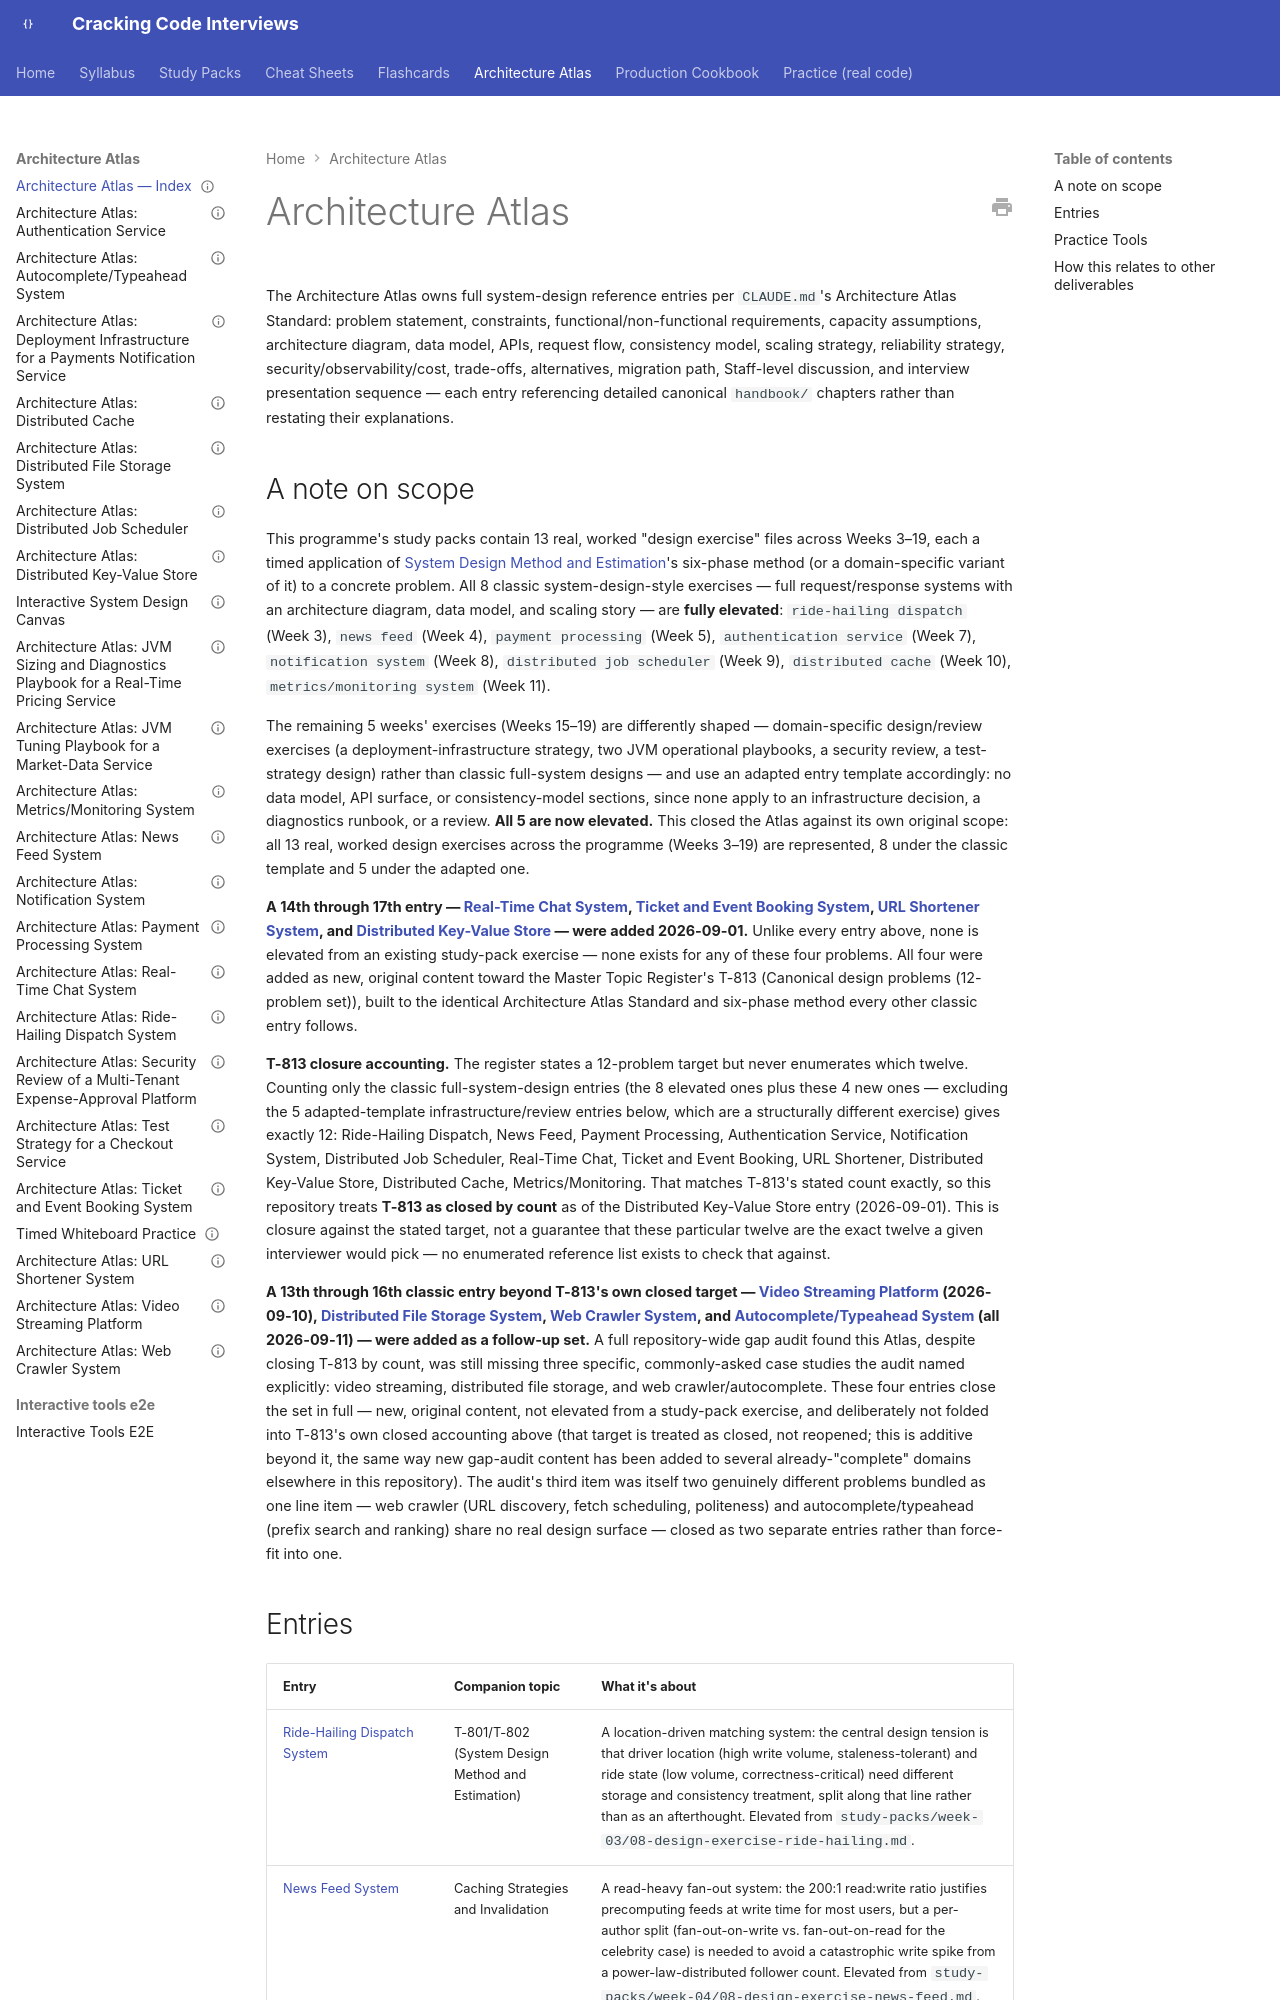

repository: JuanMelendres/cracking-code-interviews · page: architecture-atlas/index.html · generator: mkdocs

---
title: "Architecture Atlas — Index"
document_type: architecture-atlas-index
status: draft
last_updated: 2026-09-22
---

# Architecture Atlas

The Architecture Atlas owns full system-design reference entries per `CLAUDE.md`'s Architecture Atlas Standard: problem statement, constraints, functional/non-functional requirements, capacity assumptions, architecture diagram, data model, APIs, request flow, consistency model, scaling strategy, reliability strategy, security/observability/cost, trade-offs, alternatives, migration path, Staff-level discussion, and interview presentation sequence — each entry referencing detailed canonical `handbook/` chapters rather than restating their explanations.

## A note on scope

This programme's study packs contain 13 real, worked "design exercise" files across Weeks 3–19, each a timed application of [System Design Method and Estimation](../syllabus/11-system-design/system-design-method-and-estimation.md)'s six-phase method (or a domain-specific variant of it) to a concrete problem. All 8 classic system-design-style exercises — full request/response systems with an architecture diagram, data model, and scaling story — are **fully elevated**: `ride-hailing dispatch` (Week 3), `news feed` (Week 4), `payment processing` (Week 5), `authentication service` (Week 7), `notification system` (Week 8), `distributed job scheduler` (Week 9), `distributed cache` (Week 10), `metrics/monitoring system` (Week 11).

The remaining 5 weeks' exercises (Weeks 15–19) are differently shaped — domain-specific design/review exercises (a deployment-infrastructure strategy, two JVM operational playbooks, a security review, a test-strategy design) rather than classic full-system designs — and use an adapted entry template accordingly: no data model, API surface, or consistency-model sections, since none apply to an infrastructure decision, a diagnostics runbook, or a review. **All 5 are now elevated.** This closed the Atlas against its own original scope: all 13 real, worked design exercises across the programme (Weeks 3–19) are represented, 8 under the classic template and 5 under the adapted one.

**A 14th through 17th entry — [Real-Time Chat System](real-time-chat-system.md), [Ticket and Event Booking System](ticket-and-event-booking-system.md), [URL Shortener System](url-shortener-system.md), and [Distributed Key-Value Store](distributed-key-value-store.md) — were added 2026-09-01.** Unlike every entry above, none is elevated from an existing study-pack exercise — none exists for any of these four problems. All four were added as new, original content toward the Master Topic Register's T-813 (Canonical design problems (12-problem set)), built to the identical Architecture Atlas Standard and six-phase method every other classic entry follows.

**T-813 closure accounting.** The register states a 12-problem target but never enumerates which twelve. Counting only the classic full-system-design entries (the 8 elevated ones plus these 4 new ones — excluding the 5 adapted-template infrastructure/review entries below, which are a structurally different exercise) gives exactly 12: Ride-Hailing Dispatch, News Feed, Payment Processing, Authentication Service, Notification System, Distributed Job Scheduler, Real-Time Chat, Ticket and Event Booking, URL Shortener, Distributed Key-Value Store, Distributed Cache, Metrics/Monitoring. That matches T-813's stated count exactly, so this repository treats **T-813 as closed by count** as of the Distributed Key-Value Store entry (2026-09-01). This is closure against the stated target, not a guarantee that these particular twelve are the exact twelve a given interviewer would pick — no enumerated reference list exists to check that against.

**A 13th through 16th classic entry beyond T-813's own closed target — [Video Streaming Platform](video-streaming-platform.md) (2026-09-10), [Distributed File Storage System](distributed-file-storage-system.md), [Web Crawler System](web-crawler-system.md), and [Autocomplete/Typeahead System](autocomplete-typeahead-system.md) (all 2026-09-11) — were added as a follow-up set.** A full repository-wide gap audit found this Atlas, despite closing T-813 by count, was still missing three specific, commonly-asked case studies the audit named explicitly: video streaming, distributed file storage, and web crawler/autocomplete. These four entries close the set in full — new, original content, not elevated from a study-pack exercise, and deliberately not folded into T-813's own closed accounting above (that target is treated as closed, not reopened; this is additive beyond it, the same way new gap-audit content has been added to several already-"complete" domains elsewhere in this repository). The audit's third item was itself two genuinely different problems bundled as one line item — web crawler (URL discovery, fetch scheduling, politeness) and autocomplete/typeahead (prefix search and ranking) share no real design surface — closed as two separate entries rather than force-fit into one.
